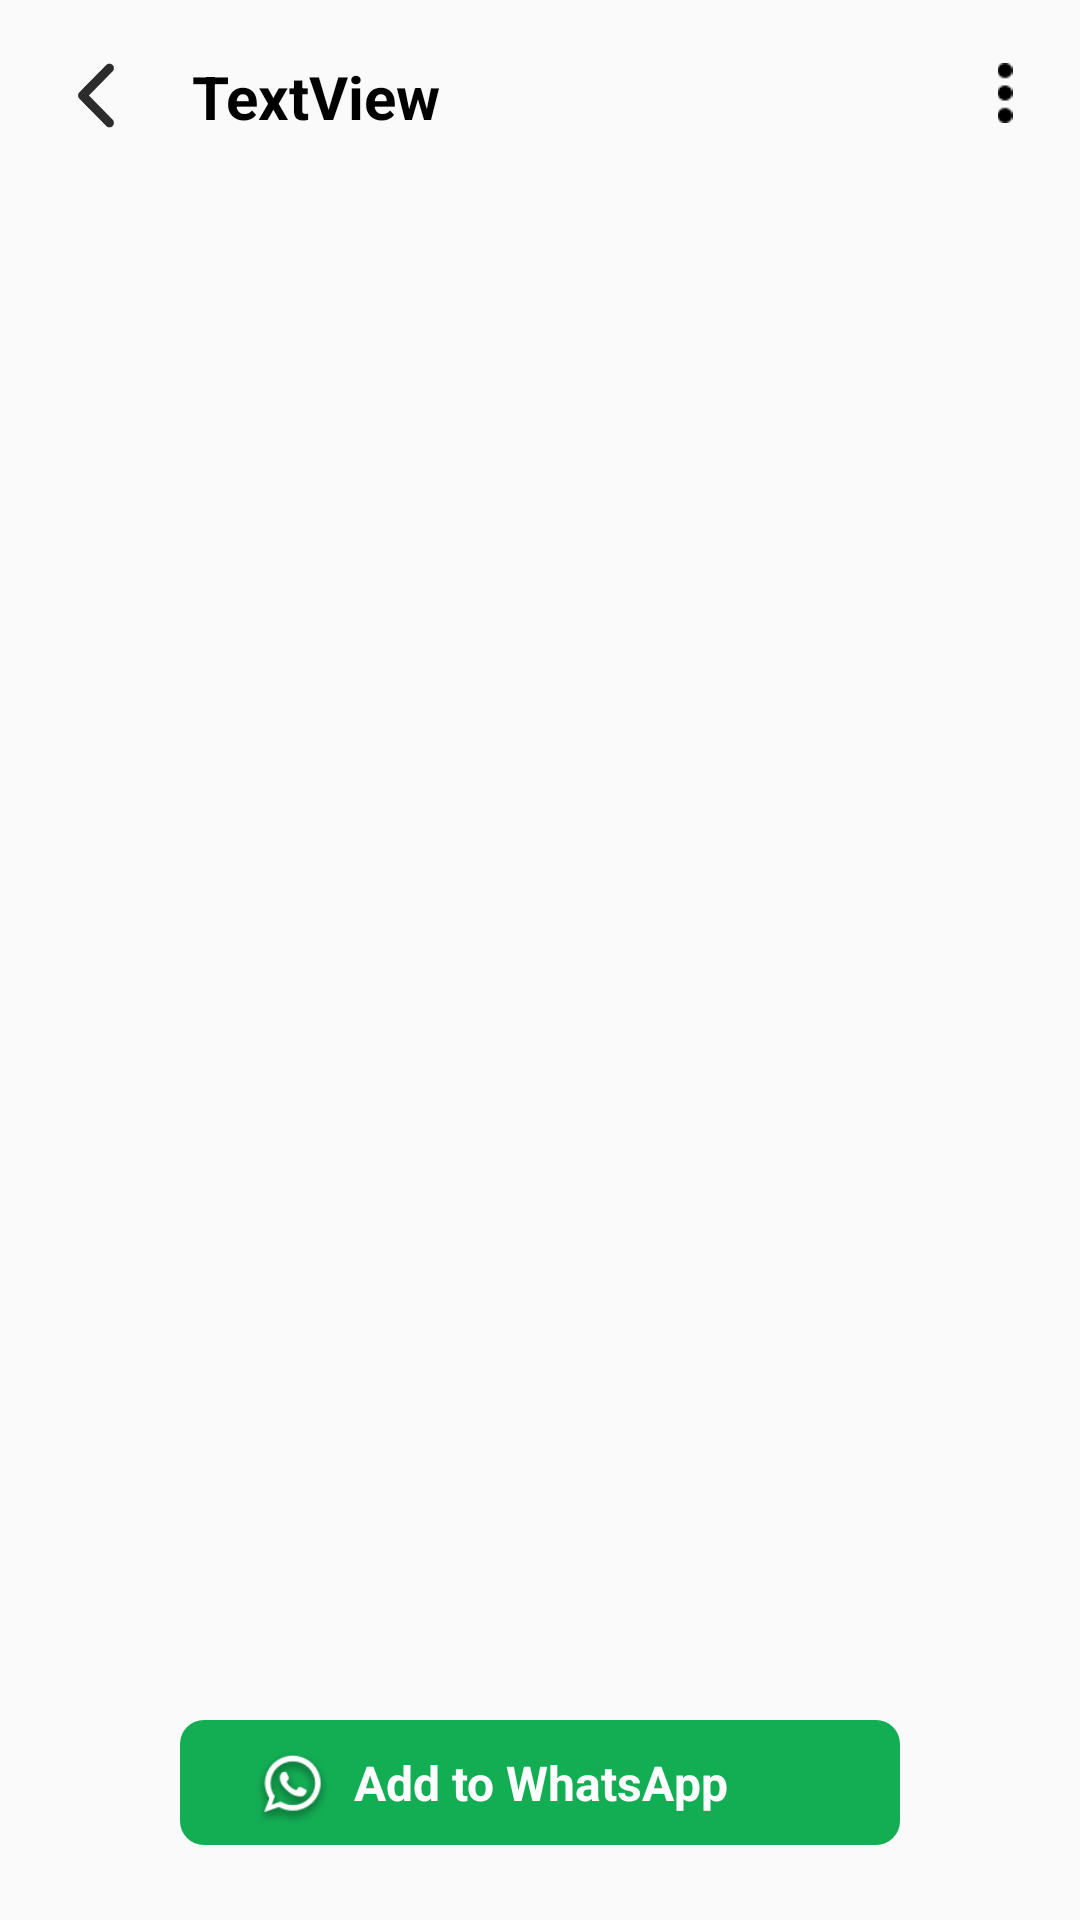

The Android layout XML behind this screen, and the referenced resources:
<!-- AndroidManifest.xml: application theme Theme.AppCompat.Light.NoActionBar -->
<!-- res/layout/activity_pack_details.xml -->
<?xml version="1.0" encoding="utf-8"?>
<androidx.constraintlayout.widget.ConstraintLayout
    android:id="@+id/ll_image"
    xmlns:android="http://schemas.android.com/apk/res/android"
    xmlns:app="http://schemas.android.com/apk/res-auto"
    xmlns:tools="http://schemas.android.com/tools"
    android:layout_width="match_parent"
    android:layout_height="match_parent"
    tools:context=".details.activity.PackDetailsActivity">

    <View
        android:id="@+id/status_bar"
        android:layout_width="match_parent"
        android:layout_height="1dp"
        app:layout_constraintTop_toTopOf="parent" />

    <ImageView
        android:id="@+id/back"
        android:layout_width="24dp"
        android:layout_height="22dp"
        android:layout_marginLeft="20dp"
        android:layout_marginTop="20dp"
        android:src="@drawable/back"
        app:layout_constraintLeft_toLeftOf="parent"
        app:layout_constraintTop_toBottomOf="@+id/status_bar" />

    <TextView
        android:id="@+id/pack_title"
        android:layout_width="wrap_content"
        android:layout_height="wrap_content"
        android:layout_marginStart="20dp"
        android:text="TextView"
        android:textColor="@color/black"
        android:textSize="20sp"
        android:textStyle="bold"
        app:layout_constraintBottom_toBottomOf="@+id/back"
        app:layout_constraintStart_toEndOf="@+id/back"
        app:layout_constraintTop_toTopOf="@+id/back" />

    <ImageView
        android:id="@+id/delete_pack"
        android:layout_width="20dp"
        android:layout_height="20dp"
        android:layout_marginRight="15dp"
        android:layout_marginTop="20dp"
        android:src="@drawable/delete_pack"
        app:layout_constraintRight_toRightOf="parent"
        app:layout_constraintTop_toBottomOf="@+id/status_bar"/>



    <androidx.recyclerview.widget.RecyclerView
        android:id="@+id/pack_image_details"
        android:layout_width="match_parent"
        android:layout_height="0dp"
        android:layout_marginTop="10dp"
        app:layout_constraintBottom_toBottomOf="parent"
        app:layout_constraintStart_toStartOf="parent"
        app:layout_constraintTop_toBottomOf="@+id/pack_title" />

    <androidx.constraintlayout.widget.ConstraintLayout
        android:id="@+id/send_button"
        android:layout_width="match_parent"
        android:layout_height="wrap_content"
        android:layout_marginLeft="60dp"
        android:layout_marginRight="60dp"
        android:layout_marginBottom="25dp"
        android:background="@drawable/send_button_bg"
        android:orientation="horizontal"
        app:layout_constraintBottom_toBottomOf="parent"
        app:layout_constraintLeft_toLeftOf="parent"
        app:layout_constraintRight_toRightOf="parent">

        <ImageView
            android:id="@+id/send_image"
            android:layout_width="25dp"
            android:layout_height="25dp"
            android:layout_marginTop="4dp"
            android:layout_marginLeft="25dp"
            android:src="@drawable/whats_app"
            android:scaleType="fitCenter"
            app:layout_constraintBottom_toBottomOf="@+id/send_text"
            app:layout_constraintTop_toTopOf="@+id/send_text"
            app:layout_constraintLeft_toLeftOf="parent"/>

        <TextView
            android:id="@+id/send_text"
            android:layout_width="wrap_content"
            android:layout_height="match_parent"
            android:layout_marginVertical="10dp"
            android:layout_marginLeft="8dp"
            android:text="@string/add_to_whatsapp"
            android:textColor="@color/white"
            android:textSize="16sp"
            android:textStyle="bold"
            app:layout_constraintBottom_toBottomOf="parent"
            app:layout_constraintLeft_toRightOf="@+id/send_image"
            app:layout_constraintTop_toTopOf="parent"/>

    </androidx.constraintlayout.widget.ConstraintLayout>



</androidx.constraintlayout.widget.ConstraintLayout>
<!-- resources referenced by this layout -->
<resources>
  <color name="black">#FF000000</color>
  <color name="white">#FFFFFFFF</color>
  <!-- drawable back: png bitmap (drawable-xxhdpi, 2753 bytes) -->
  <!-- drawable delete_pack: png bitmap (drawable-xxhdpi, 148 bytes) -->
  <!-- drawable send_button_bg (drawable) -->
  <?xml version="1.0" encoding="utf-8"?>
  <selector xmlns:android="http://schemas.android.com/apk/res/android">
      <item>
  
          <shape android:shape="rectangle">
  
  
  
  
  
              
              <corners android:radius="8dp" />
  
              
              <gradient android:startColor="@color/checked_bottom"
                  android:endColor="@color/checked_bottom"/>
  
          </shape>
  
      </item>
  
  </selector>
  <!-- drawable whats_app: png bitmap (drawable-xxhdpi, 2707 bytes) -->
  <string name="add_to_whatsapp">Add to WhatsApp</string>
  <color name="checked_bottom">#13AD54</color>
</resources>
